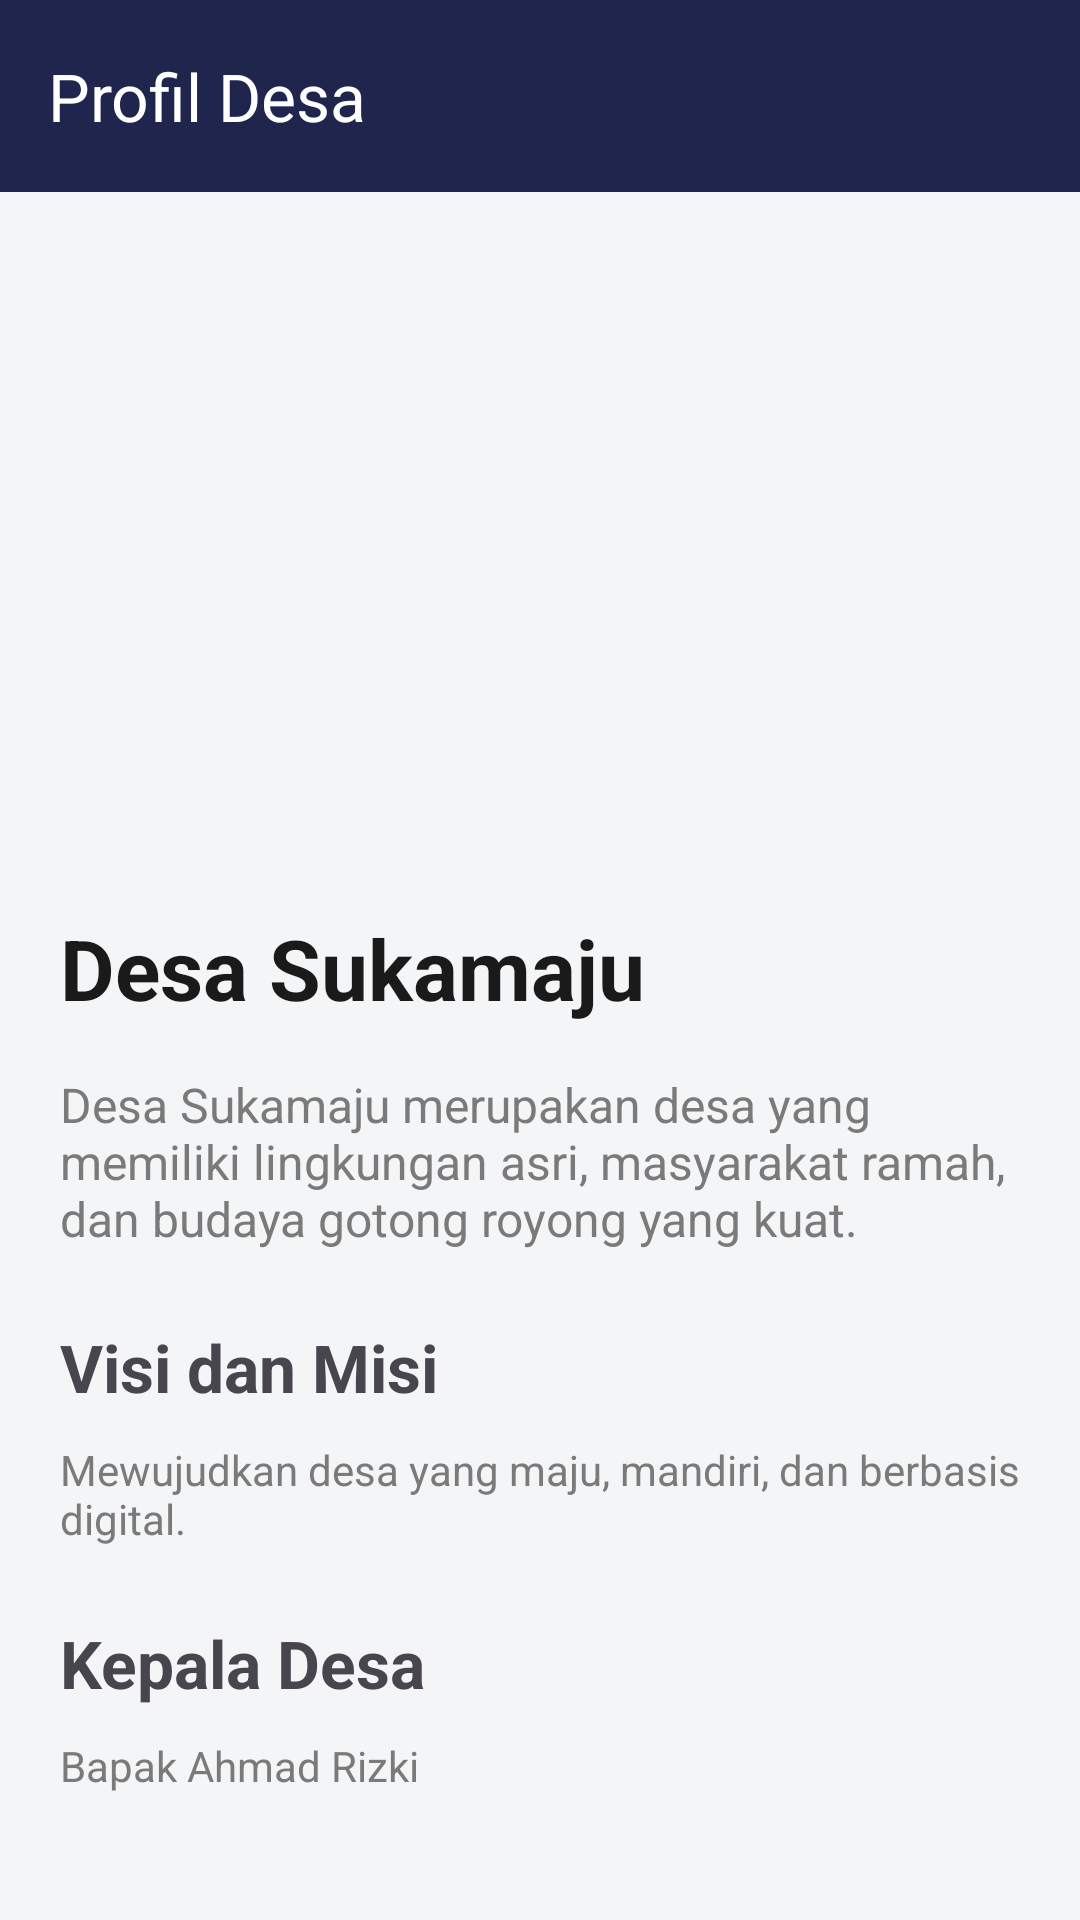

Produce the Android XML layout that renders to this screen, including the resource entries it uses.
<!-- AndroidManifest.xml: application theme Theme.BinaDesa -->
<!-- res/layout/activity_profile_desa.xml -->
<?xml version="1.0" encoding="utf-8"?>
<LinearLayout xmlns:android="http://schemas.android.com/apk/res/android"
    xmlns:app="http://schemas.android.com/apk/res-auto"
    android:layout_width="match_parent"
    android:layout_height="match_parent"
    android:orientation="vertical"
    android:background="@color/background">

    

    <com.google.android.material.appbar.MaterialToolbar
        android:id="@+id/toolbar"
        android:layout_width="match_parent"
        android:layout_height="wrap_content"
        android:background="@color/navy"
        app:title="Profil Desa"
        app:titleTextColor="@color/white"/>

    

    <ScrollView
        android:layout_width="match_parent"
        android:layout_height="match_parent">

        <LinearLayout
            android:layout_width="match_parent"
            android:layout_height="wrap_content"
            android:orientation="vertical">

            <ImageView
                android:layout_width="match_parent"
                android:layout_height="220dp"
                android:scaleType="centerCrop"
                android:src="@drawable/banner_desa"/>

            <LinearLayout
                android:layout_width="match_parent"
                android:layout_height="wrap_content"
                android:orientation="vertical"
                android:padding="20dp">

                <TextView
                    android:layout_width="wrap_content"
                    android:layout_height="wrap_content"
                    android:text="Desa Sukamaju"
                    android:textSize="28sp"
                    android:textStyle="bold"
                    android:textColor="@color/black"/>

                <TextView
                    android:layout_width="match_parent"
                    android:layout_height="wrap_content"
                    android:layout_marginTop="16dp"
                    android:text="Desa Sukamaju merupakan desa yang memiliki lingkungan asri, masyarakat ramah, dan budaya gotong royong yang kuat."
                    android:textSize="16sp"
                    android:textColor="@color/gray"/>

                <TextView
                    android:layout_width="wrap_content"
                    android:layout_height="wrap_content"
                    android:layout_marginTop="24dp"
                    android:text="Visi dan Misi"
                    android:textSize="22sp"
                    android:textStyle="bold"/>

                <TextView
                    android:layout_width="match_parent"
                    android:layout_height="wrap_content"
                    android:layout_marginTop="10dp"
                    android:text="Mewujudkan desa yang maju, mandiri, dan berbasis digital."
                    android:textColor="@color/gray"/>

                <TextView
                    android:layout_width="wrap_content"
                    android:layout_height="wrap_content"
                    android:layout_marginTop="24dp"
                    android:text="Kepala Desa"
                    android:textSize="22sp"
                    android:textStyle="bold"/>

                <TextView
                    android:layout_width="wrap_content"
                    android:layout_height="wrap_content"
                    android:layout_marginTop="10dp"
                    android:text="Bapak Ahmad Rizki"
                    android:textColor="@color/gray"/>

            </LinearLayout>

        </LinearLayout>

    </ScrollView>

</LinearLayout>
<!-- resources referenced by this layout -->
<resources>
  <color name="background">#F4F5F7</color>
  <color name="black">#1A1A1A</color>
  <color name="gray">#7A7A7A</color>
  <color name="navy">#20254D</color>
  <color name="white">#FFFFFF</color>
  <style name="Theme.BinaDesa" parent="Base.Theme.BinaDesa" />
  <style name="Base.Theme.BinaDesa" parent="Theme.Material3.DayNight.NoActionBar">
  
          <item name="colorPrimary">@color/primary</item>
          <item name="android:statusBarColor">@color/navy</item>
  
      </style>
  <color name="primary">#C218B8</color>
</resources>
